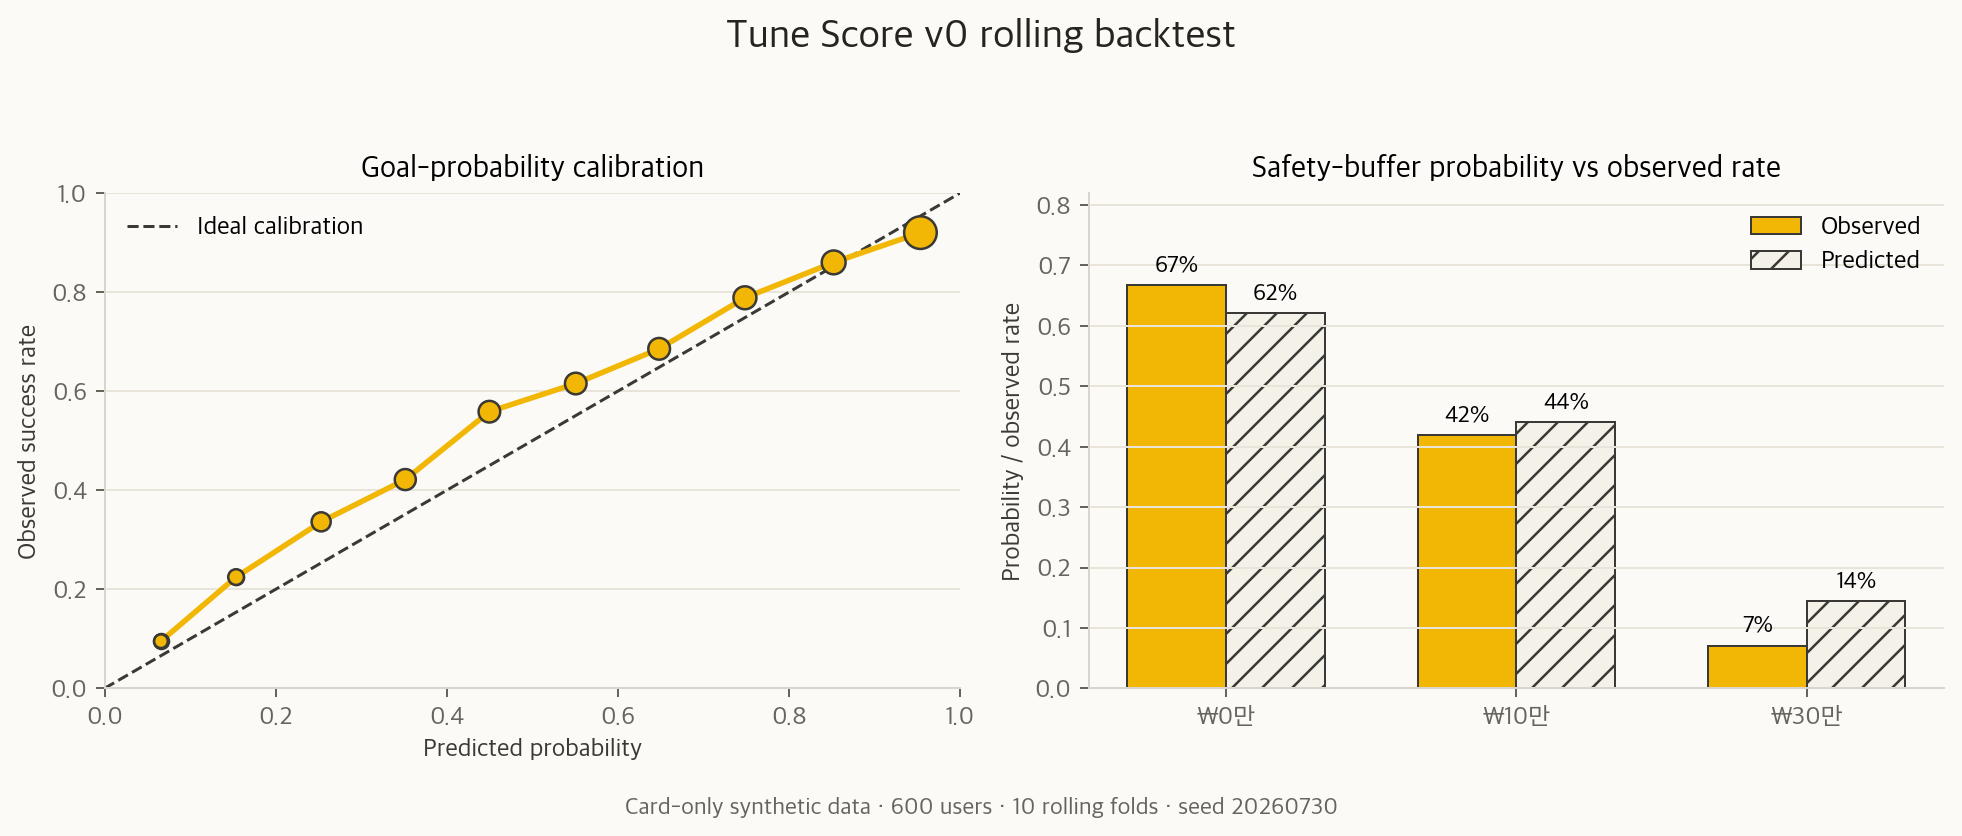

The table this chart was drawn from, first rows:
bin_low, bin_high, count, mean_probability, observed_rate, absolute_gap
0.0, 0.1, 84, 0.06598, 0.09524, 0.02926
0.1, 0.2, 316, 0.1538, 0.2247, 0.07092
0.2, 0.3, 467, 0.2532, 0.3362, 0.08298
0.3, 0.4, 567, 0.3515, 0.4215, 0.06999
0.4, 0.5, 598, 0.4498, 0.5585, 0.1087
0.5, 0.6, 598, 0.5507, 0.6154, 0.06464
0.6, 0.7, 604, 0.6482, 0.6854, 0.03724
0.7, 0.8, 676, 0.7485, 0.7885, 0.04001
0.8, 0.9, 728, 0.8522, 0.8599, 0.007739
0.9, 1.0, 1362, 0.9536, 0.92, 0.03359
